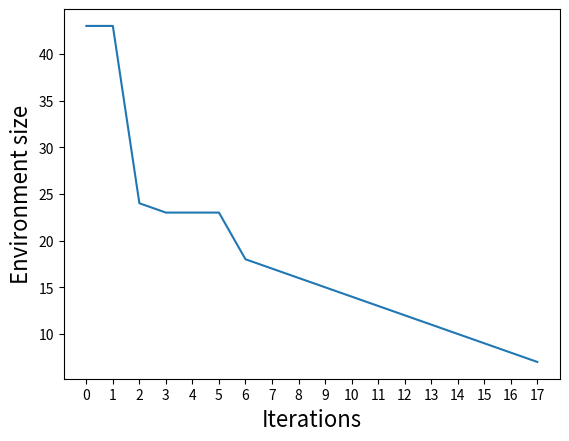

Generate this figure with matplotlib:
#!/usr/bin/env python

import matplotlib.pyplot as plt



env_sizes = [43,43,24,23,23,23,18,17,16,15,14,13,12,11,10,9,8,7]
iterations = len(env_sizes)
plt.plot(range(iterations),  env_sizes)
plt.ylabel('Environment size', fontsize=16)
plt.xlabel('Iterations', fontsize=16)
plt.xticks(range(iterations))
plt.show()
